Image classification data set "wheat3" (dyy603/xulaixiang-Wheat-Disease-Identification on GitHub). Class labels (4): healthy, leaf rust, powdery mildew, septoria.

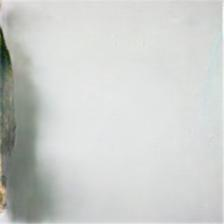
Label: leaf rust

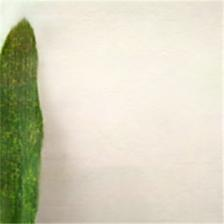
Label: powdery mildew

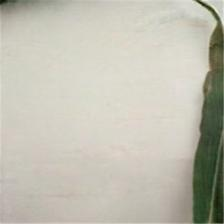
Label: healthy

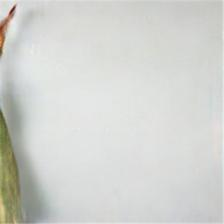
Label: septoria

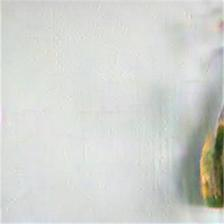
Label: septoria

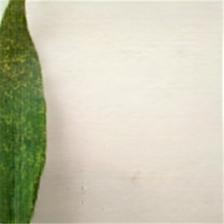
Label: powdery mildew
